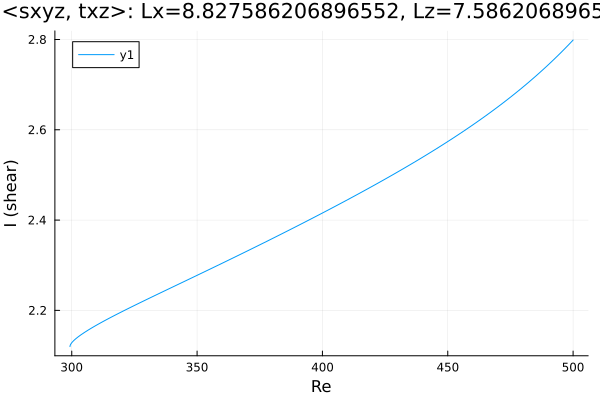

Values plotted in this chart, from the file beside it:
Re, shear
299.3, 2.12
299.3, 2.12
299.3, 2.12
299.3, 2.12
299.3, 2.12
299.3, 2.121
299.3, 2.121
299.4, 2.123
299.6, 2.125
299.8, 2.127
299.9, 2.127
299.9, 2.128
300, 2.128
300, 2.128
300, 2.128
300.0, 2.128
300.0, 2.128
300, 2.128
300, 2.128
300, 2.129
300.1, 2.129
300.1, 2.129
300.2, 2.13
300.4, 2.131
300.6, 2.132
300.8, 2.133
301.2, 2.135
301.8, 2.138
302.5, 2.141
303.7, 2.146
305.1, 2.151
306.5, 2.156
307.9, 2.161
309.3, 2.166
310.7, 2.17
312.1, 2.174
313.6, 2.179
315, 2.183
316.4, 2.187
317.8, 2.191
319.2, 2.195
320.6, 2.199
322, 2.203
323.5, 2.207
324.9, 2.211
326.3, 2.214
327.7, 2.218
329.1, 2.222
330.5, 2.226
331.9, 2.23
333.4, 2.233
334.8, 2.237
336.2, 2.241
337.6, 2.245
339, 2.248
340.4, 2.252
341.8, 2.256
343.3, 2.26
344.7, 2.264
346.1, 2.267
... 110 more rows
